Run: headless pygame with SDL's dummy video driver; simulated clock (each Clock.tick advances the game by its frame time, no real sleeping); random seed 0; keys injected as events and as key.get_pressed() state; no mouse input; restart key SPACE tapped at the start of phases 3 and 4.
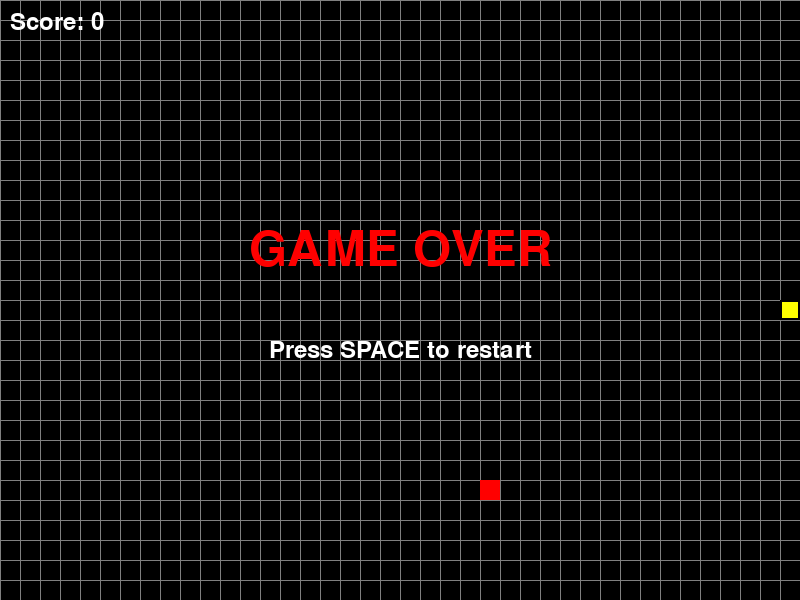
Frame 1 of 4 · flips 1–60 · no input
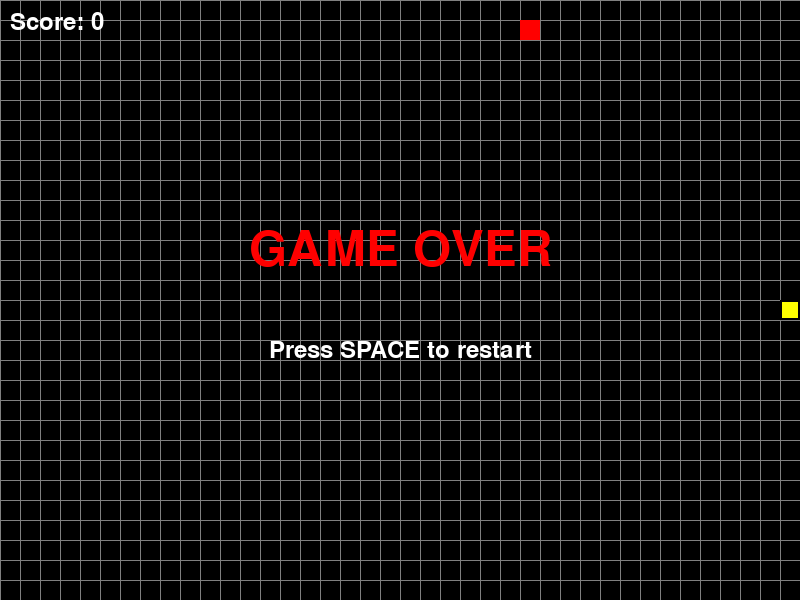
Frame 2 of 4 · flips 61–180 · tapped SPACE, RETURN · held RIGHT (→), D
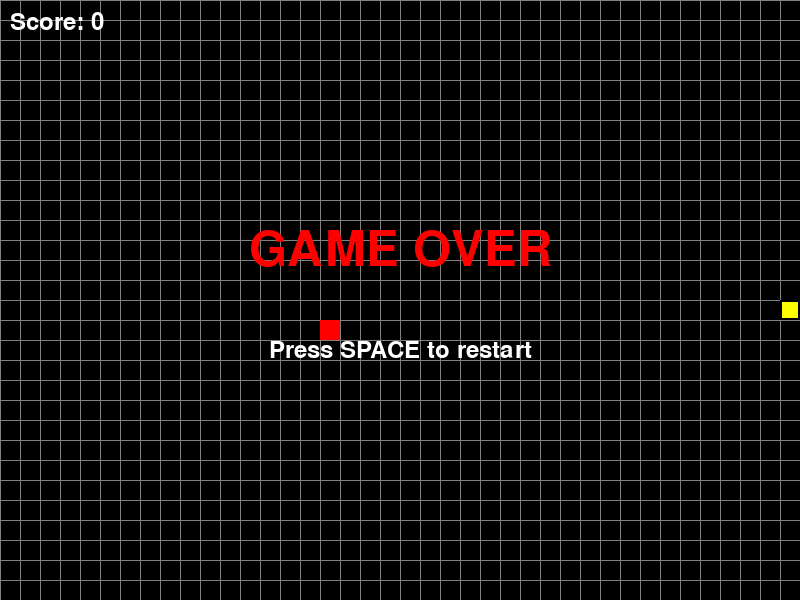
Frame 3 of 4 · flips 181–300 · tapped SPACE · held DOWN (↓), S
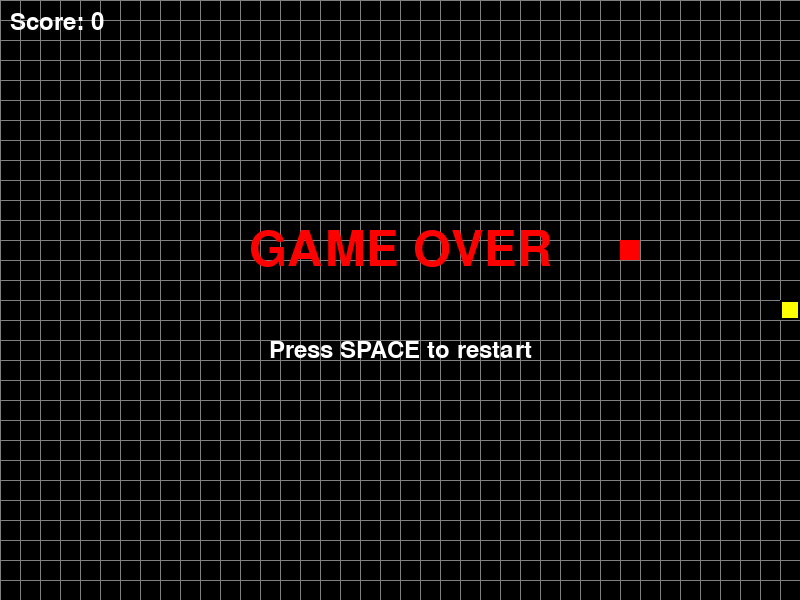
Frame 4 of 4 · flips 301–420 · tapped SPACE · held LEFT (←), A, UP (↑), W

The pygame program that drew these frames:

import pygame
import random
from enum import Enum
from collections import deque

# Initialize Pygame
pygame.init()

# Constants
WINDOW_WIDTH = 800
WINDOW_HEIGHT = 600
GRID_SIZE = 20
GRID_WIDTH = WINDOW_WIDTH // GRID_SIZE
GRID_HEIGHT = WINDOW_HEIGHT // GRID_SIZE

# Colors
BLACK = (0, 0, 0)
WHITE = (255, 255, 255)
RED = (255, 0, 0)
GREEN = (0, 255, 0)
YELLOW = (255, 255, 0)
GRAY = (128, 128, 128)

# Direction enum
class Direction(Enum):
    UP = (0, -1)
    DOWN = (0, 1)
    LEFT = (-1, 0)
    RIGHT = (1, 0)

class SnakeGame:
    def __init__(self):
        self.screen = pygame.display.set_mode((WINDOW_WIDTH, WINDOW_HEIGHT))
        pygame.display.set_caption("Snake Game")
        self.clock = pygame.time.Clock()
        self.font = pygame.font.Font(None, 36)
        self.game_over_font = pygame.font.Font(None, 72)
        
        self.reset_game()
    
    def reset_game(self):
        """Initialize or reset game state"""
        # Snake starts in the middle, moving right
        self.snake = deque([(GRID_WIDTH // 2, GRID_HEIGHT // 2)])
        self.direction = Direction.RIGHT
        self.next_direction = Direction.RIGHT
        self.food = self.spawn_food()
        self.score = 0
        self.game_over = False
    
    def spawn_food(self):
        """Spawn food at a random location not occupied by snake"""
        while True:
            x = random.randint(0, GRID_WIDTH - 1)
            y = random.randint(0, GRID_HEIGHT - 1)
            if (x, y) not in self.snake:
                return (x, y)
    
    def handle_input(self):
        """Handle keyboard input"""
        for event in pygame.event.get():
            if event.type == pygame.QUIT:
                return False
            
            if event.type == pygame.KEYDOWN:
                if event.key == pygame.K_UP and self.direction != Direction.DOWN:
                    self.next_direction = Direction.UP
                elif event.key == pygame.K_DOWN and self.direction != Direction.UP:
                    self.next_direction = Direction.DOWN
                elif event.key == pygame.K_LEFT and self.direction != Direction.RIGHT:
                    self.next_direction = Direction.LEFT
                elif event.key == pygame.K_RIGHT and self.direction != Direction.LEFT:
                    self.next_direction = Direction.RIGHT
                elif event.key == pygame.K_SPACE and self.game_over:
                    self.reset_game()
        
        return True
    
    def update(self):
        """Update game state"""
        if self.game_over:
            return
        
        # Update direction
        self.direction = self.next_direction
        
        # Calculate new head position
        head_x, head_y = self.snake[0]
        dx, dy = self.direction.value
        new_head = (head_x + dx, new_head_y := head_y + dy)
        
        # Check wall collision
        if (new_head[0] < 0 or new_head[0] >= GRID_WIDTH or
            new_head[1] < 0 or new_head[1] >= GRID_HEIGHT):
            self.game_over = True
            return
        
        # Check self collision
        if new_head in self.snake:
            self.game_over = True
            return
        
        # Add new head
        self.snake.appendleft(new_head)
        
        # Check food collision
        if new_head == self.food:
            self.score += 10
            self.food = self.spawn_food()
        else:
            # Remove tail if no food eaten
            self.snake.pop()
    
    def draw(self):
        """Draw game elements"""
        self.screen.fill(BLACK)
        
        # Draw grid (optional)
        for x in range(0, WINDOW_WIDTH, GRID_SIZE):
            pygame.draw.line(self.screen, GRAY, (x, 0), (x, WINDOW_HEIGHT), 1)
        for y in range(0, WINDOW_HEIGHT, GRID_SIZE):
            pygame.draw.line(self.screen, GRAY, (0, y), (WINDOW_WIDTH, y), 1)
        
        # Draw food
        food_rect = pygame.Rect(self.food[0] * GRID_SIZE, self.food[1] * GRID_SIZE, GRID_SIZE, GRID_SIZE)
        pygame.draw.rect(self.screen, RED, food_rect)
        
        # Draw snake
        for i, (x, y) in enumerate(self.snake):
            rect = pygame.Rect(x * GRID_SIZE, y * GRID_SIZE, GRID_SIZE, GRID_SIZE)
            color = YELLOW if i == 0 else GREEN  # Head is yellow, body is green
            pygame.draw.rect(self.screen, color, rect)
            pygame.draw.rect(self.screen, BLACK, rect, 2)  # Border
        
        # Draw score
        score_text = self.font.render(f"Score: {self.score}", True, WHITE)
        self.screen.blit(score_text, (10, 10))
        
        # Draw game over message
        if self.game_over:
            game_over_text = self.game_over_font.render("GAME OVER", True, RED)
            text_rect = game_over_text.get_rect(center=(WINDOW_WIDTH // 2, WINDOW_HEIGHT // 2 - 50))
            self.screen.blit(game_over_text, text_rect)
            
            restart_text = self.font.render("Press SPACE to restart", True, WHITE)
            restart_rect = restart_text.get_rect(center=(WINDOW_WIDTH // 2, WINDOW_HEIGHT // 2 + 50))
            self.screen.blit(restart_text, restart_rect)
        
        pygame.display.flip()
    
    def run(self):
        """Main game loop"""
        running = True
        speed = 10  # Game updates per second
        
        while running:
            running = self.handle_input()
            self.update()
            self.draw()
            self.clock.tick(speed)
        
        pygame.quit()

if __name__ == "__main__":
    game = SnakeGame()
    game.run()
#  why is this code not working
#The code you provided for the Snake game appears to be mostly correct, but there is a small typo in the `update` method when calculating the new head position. The line:
    
